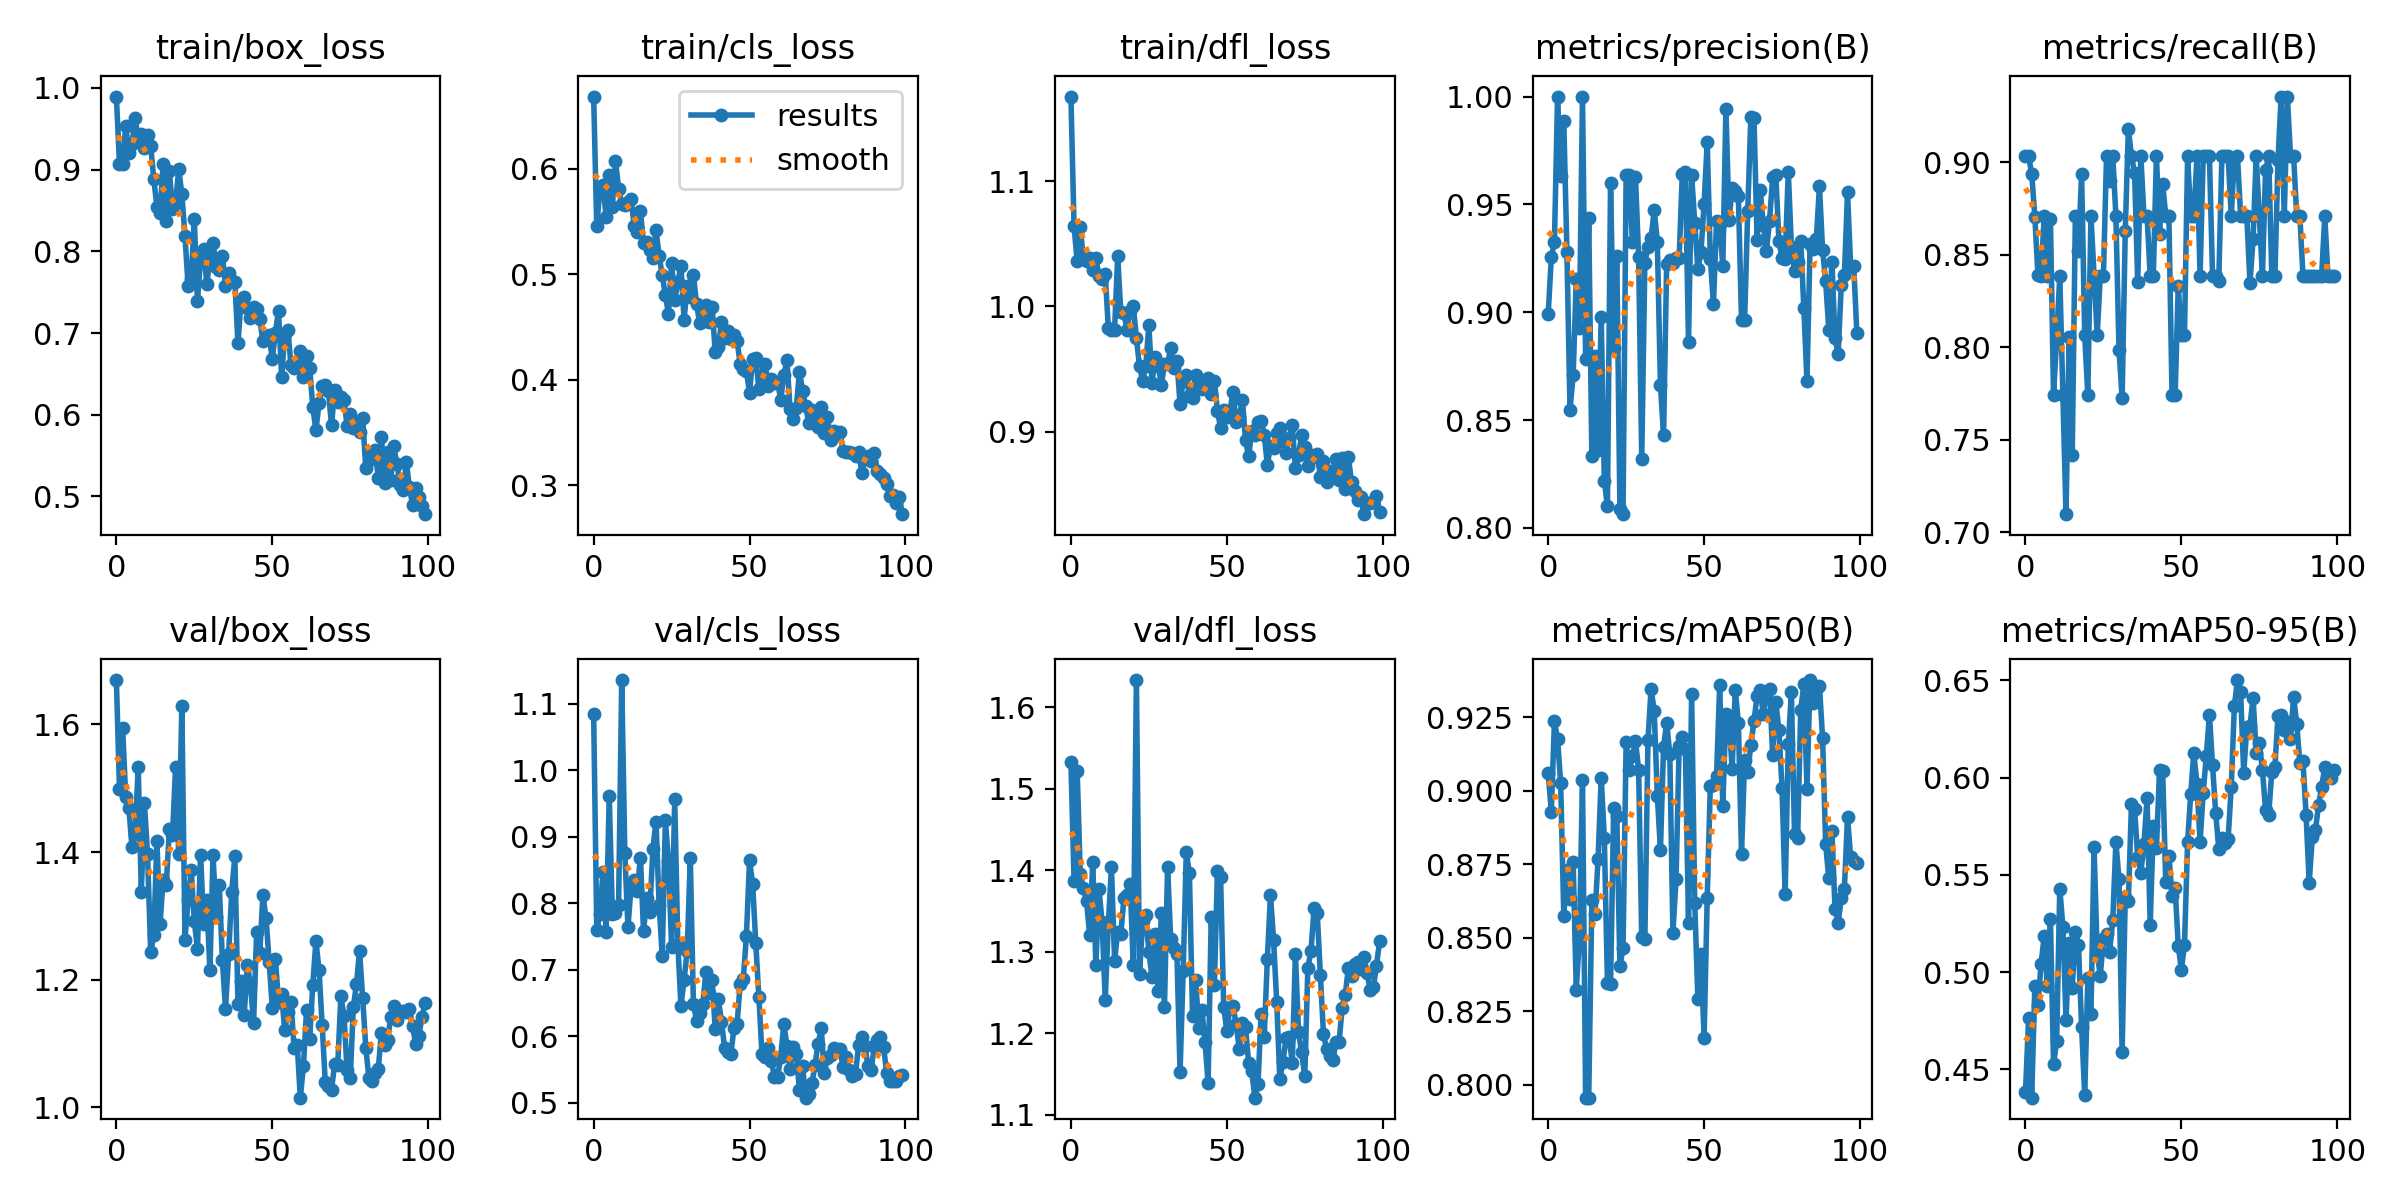

The table this chart was drawn from, first rows:
epoch, train/box_loss, train/cls_loss, train/dfl_loss, metrics/precision(B), metrics/recall(B), metrics/mAP50(B), metrics/mAP50-95(B), val/box_loss, val/cls_loss, val/dfl_loss, lr/pg0, lr/pg1, lr/pg2
0, 0.9895, 0.6686, 1.167, 0.899, 0.9032, 0.906, 0.4381, 1.67, 1.085, 1.533, 0.0003, 0.0003, 0.0003
1, 0.9073, 0.5456, 1.064, 0.9256, 0.9032, 0.8929, 0.4762, 1.498, 0.76, 1.387, 0.0006139, 0.0006139, 0.0006139
2, 0.9064, 0.5805, 1.036, 0.9326, 0.8937, 0.9236, 0.4354, 1.594, 0.7843, 1.522, 0.0009214, 0.0009214, 0.0009214
3, 0.9538, 0.5852, 1.063, 1, 0.8706, 0.9176, 0.4929, 1.487, 0.8464, 1.395, 0.001223, 0.001223, 0.001223
4, 0.9201, 0.5545, 1.038, 0.963, 0.8389, 0.9026, 0.4829, 1.47, 0.7573, 1.378, 0.001517, 0.001517, 0.001517
5, 0.931, 0.5941, 1.037, 0.9888, 0.8387, 0.8574, 0.5041, 1.408, 0.9608, 1.362, 0.001806, 0.001806, 0.001806
6, 0.963, 0.5639, 1.039, 0.9279, 0.871, 0.873, 0.5183, 1.429, 0.7844, 1.321, 0.001881, 0.001881, 0.001881
7, 0.9375, 0.6079, 1.029, 0.8548, 0.8387, 0.8631, 0.493, 1.533, 0.785, 1.41, 0.001881, 0.001881, 0.001881
8, 0.944, 0.5813, 1.039, 0.8708, 0.8693, 0.8759, 0.5273, 1.338, 0.7977, 1.284, 0.001861, 0.001861, 0.001861
9, 0.9271, 0.5665, 1.024, 0.9156, 0.7742, 0.8323, 0.4526, 1.476, 1.135, 1.376, 0.001842, 0.001842, 0.001842
10, 0.9425, 0.5662, 1.022, 0.8926, 0.8043, 0.8495, 0.4643, 1.396, 0.875, 1.336, 0.001822, 0.001822, 0.001822
11, 0.9288, 0.5684, 1.026, 1, 0.8386, 0.9037, 0.543, 1.244, 0.7635, 1.241, 0.001802, 0.001802, 0.001802
12, 0.8883, 0.5718, 0.983, 0.8781, 0.7742, 0.7956, 0.5234, 1.27, 0.8253, 1.335, 0.001782, 0.001782, 0.001782
13, 0.8547, 0.5457, 0.9811, 0.9437, 0.7097, 0.7955, 0.4754, 1.418, 0.8348, 1.404, 0.001762, 0.001762, 0.001762
14, 0.847, 0.5405, 0.9813, 0.8331, 0.8053, 0.8629, 0.515, 1.287, 0.8189, 1.289, 0.001743, 0.001743, 0.001743
15, 0.9075, 0.5598, 1.04, 0.8799, 0.7419, 0.858, 0.492, 1.357, 0.8684, 1.324, 0.001723, 0.001723, 0.001723
16, 0.8372, 0.5301, 0.9953, 0.8359, 0.871, 0.8768, 0.5203, 1.349, 0.7579, 1.322, 0.001703, 0.001703, 0.001703
17, 0.8985, 0.5304, 0.9946, 0.898, 0.852, 0.9044, 0.5137, 1.436, 0.807, 1.366, 0.001683, 0.001683, 0.001683
18, 0.8515, 0.5232, 0.9814, 0.822, 0.8937, 0.884, 0.4718, 1.426, 0.7872, 1.369, 0.001663, 0.001663, 0.001663
19, 0.8596, 0.516, 0.9963, 0.8099, 0.8065, 0.8347, 0.4367, 1.534, 0.8816, 1.383, 0.001644, 0.001644, 0.001644
20, 0.9011, 0.5417, 1, 0.96, 0.7739, 0.8342, 0.4969, 1.397, 0.9226, 1.283, 0.001624, 0.001624, 0.001624
21, 0.8697, 0.5177, 0.9748, 0.8833, 0.871, 0.8941, 0.4784, 1.629, 0.7976, 1.633, 0.001604, 0.001604, 0.001604
22, 0.8192, 0.4992, 0.9522, 0.9258, 0.8387, 0.8912, 0.5642, 1.263, 0.7204, 1.272, 0.001584, 0.001584, 0.001584
23, 0.7576, 0.4804, 0.9406, 0.8088, 0.8065, 0.8403, 0.5098, 1.324, 0.9245, 1.337, 0.001564, 0.001564, 0.001564
24, 0.7664, 0.4626, 0.9525, 0.8064, 0.8387, 0.8463, 0.4981, 1.372, 0.8635, 1.345, 0.001545, 0.001545, 0.001545
25, 0.8393, 0.5112, 0.9849, 0.9636, 0.8387, 0.9166, 0.5172, 1.292, 0.7343, 1.3, 0.001525, 0.001525, 0.001525
26, 0.7387, 0.4755, 0.9391, 0.9637, 0.9032, 0.9071, 0.5193, 1.248, 0.9563, 1.269, 0.001505, 0.001505, 0.001505
27, 0.7908, 0.4929, 0.9595, 0.9324, 0.8899, 0.9117, 0.5105, 1.396, 0.7388, 1.322, 0.001485, 0.001485, 0.001485
28, 0.8035, 0.5081, 0.9528, 0.9625, 0.9032, 0.9169, 0.5268, 1.287, 0.6459, 1.251, 0.001465, 0.001465, 0.001465
29, 0.7598, 0.4571, 0.937, 0.9256, 0.871, 0.9072, 0.5669, 1.325, 0.6842, 1.347, 0.001446, 0.001446, 0.001446
30, 0.7913, 0.4891, 0.9543, 0.8319, 0.7983, 0.8501, 0.5476, 1.215, 0.7285, 1.232, 0.001426, 0.001426, 0.001426
31, 0.8106, 0.4782, 0.9537, 0.9229, 0.7725, 0.8494, 0.4589, 1.395, 0.8673, 1.404, 0.001406, 0.001406, 0.001406
32, 0.7812, 0.4996, 0.9668, 0.9304, 0.8628, 0.9172, 0.5388, 1.299, 0.6482, 1.316, 0.001386, 0.001386, 0.001386
33, 0.7775, 0.4721, 0.9512, 0.9343, 0.9178, 0.9347, 0.5367, 1.348, 0.6232, 1.304, 0.001366, 0.001366, 0.001366
34, 0.7948, 0.4537, 0.9563, 0.9475, 0.9032, 0.9271, 0.5865, 1.231, 0.6346, 1.297, 0.001347, 0.001347, 0.001347
35, 0.758, 0.4618, 0.9224, 0.9327, 0.8941, 0.8983, 0.5837, 1.154, 0.6479, 1.152, 0.001327, 0.001327, 0.001327
36, 0.7734, 0.4707, 0.9406, 0.8661, 0.835, 0.8798, 0.5589, 1.24, 0.6962, 1.276, 0.001307, 0.001307, 0.001307
37, 0.7633, 0.4552, 0.945, 0.8429, 0.9032, 0.915, 0.5512, 1.338, 0.6652, 1.422, 0.001287, 0.001287, 0.001287
38, 0.7629, 0.469, 0.9286, 0.9225, 0.871, 0.9232, 0.5658, 1.394, 0.6845, 1.397, 0.001267, 0.001267, 0.001267
39, 0.6873, 0.4263, 0.9273, 0.9244, 0.871, 0.9125, 0.5893, 1.161, 0.6108, 1.221, 0.001248, 0.001248, 0.001248
40, 0.7407, 0.4311, 0.9454, 0.9227, 0.8387, 0.8516, 0.5243, 1.198, 0.6554, 1.266, 0.001228, 0.001228, 0.001228
41, 0.7444, 0.4545, 0.9386, 0.9252, 0.8387, 0.8698, 0.5752, 1.145, 0.6217, 1.206, 0.001208, 0.001208, 0.001208
42, 0.7308, 0.4399, 0.9344, 0.9252, 0.9032, 0.9151, 0.5638, 1.223, 0.5829, 1.229, 0.001188, 0.001188, 0.001188
43, 0.719, 0.4461, 0.9353, 0.9639, 0.8613, 0.9183, 0.6037, 1.194, 0.5759, 1.19, 0.001168, 0.001168, 0.001168
44, 0.7323, 0.4385, 0.9431, 0.9649, 0.8884, 0.9141, 0.6034, 1.132, 0.5725, 1.139, 0.001149, 0.001149, 0.001149
45, 0.7293, 0.443, 0.9298, 0.8862, 0.871, 0.855, 0.5461, 1.275, 0.6121, 1.342, 0.001129, 0.001129, 0.001129
46, 0.7168, 0.4369, 0.9407, 0.9636, 0.871, 0.933, 0.5599, 1.242, 0.6183, 1.259, 0.001109, 0.001109, 0.001109
47, 0.6901, 0.4153, 0.9168, 0.9416, 0.7742, 0.8619, 0.5393, 1.333, 0.6788, 1.399, 0.001089, 0.001089, 0.001089
48, 0.6951, 0.4107, 0.9027, 0.92, 0.7742, 0.8291, 0.5433, 1.297, 0.6864, 1.392, 0.001069, 0.001069, 0.001069
49, 0.697, 0.4081, 0.9172, 0.9281, 0.8331, 0.8443, 0.5134, 1.228, 0.7512, 1.233, 0.00105, 0.00105, 0.00105
50, 0.6683, 0.3878, 0.9119, 0.9501, 0.8065, 0.8157, 0.5011, 1.157, 0.8643, 1.203, 0.00103, 0.00103, 0.00103
51, 0.7004, 0.42, 0.9168, 0.9788, 0.8065, 0.8636, 0.5141, 1.233, 0.8285, 1.231, 0.00101, 0.00101, 0.00101
52, 0.7271, 0.421, 0.9318, 0.9249, 0.9032, 0.9017, 0.5669, 1.165, 0.74, 1.233, 0.0009902, 0.0009902, 0.0009902
53, 0.6461, 0.391, 0.9074, 0.9038, 0.871, 0.9018, 0.5915, 1.178, 0.6583, 1.211, 0.0009704, 0.0009704, 0.0009704
54, 0.6989, 0.4048, 0.9118, 0.9424, 0.871, 0.9051, 0.6128, 1.121, 0.5726, 1.181, 0.0009506, 0.0009506, 0.0009506
55, 0.7042, 0.4151, 0.9256, 0.9407, 0.9032, 0.9359, 0.5966, 1.15, 0.5686, 1.213, 0.0009308, 0.0009308, 0.0009308
56, 0.6607, 0.3945, 0.893, 0.9213, 0.8387, 0.895, 0.5667, 1.166, 0.582, 1.207, 0.000911, 0.000911, 0.000911
57, 0.6572, 0.4007, 0.8806, 0.9942, 0.9032, 0.9261, 0.5922, 1.093, 0.563, 1.163, 0.0008912, 0.0008912, 0.0008912
58, 0.6633, 0.3975, 0.9005, 0.9427, 0.9032, 0.9236, 0.6113, 1.098, 0.538, 1.153, 0.0008714, 0.0008714, 0.0008714
59, 0.6781, 0.3978, 0.8976, 0.9576, 0.9032, 0.9075, 0.6323, 1.015, 0.5389, 1.121, 0.0008516, 0.0008516, 0.0008516
... 40 more rows
